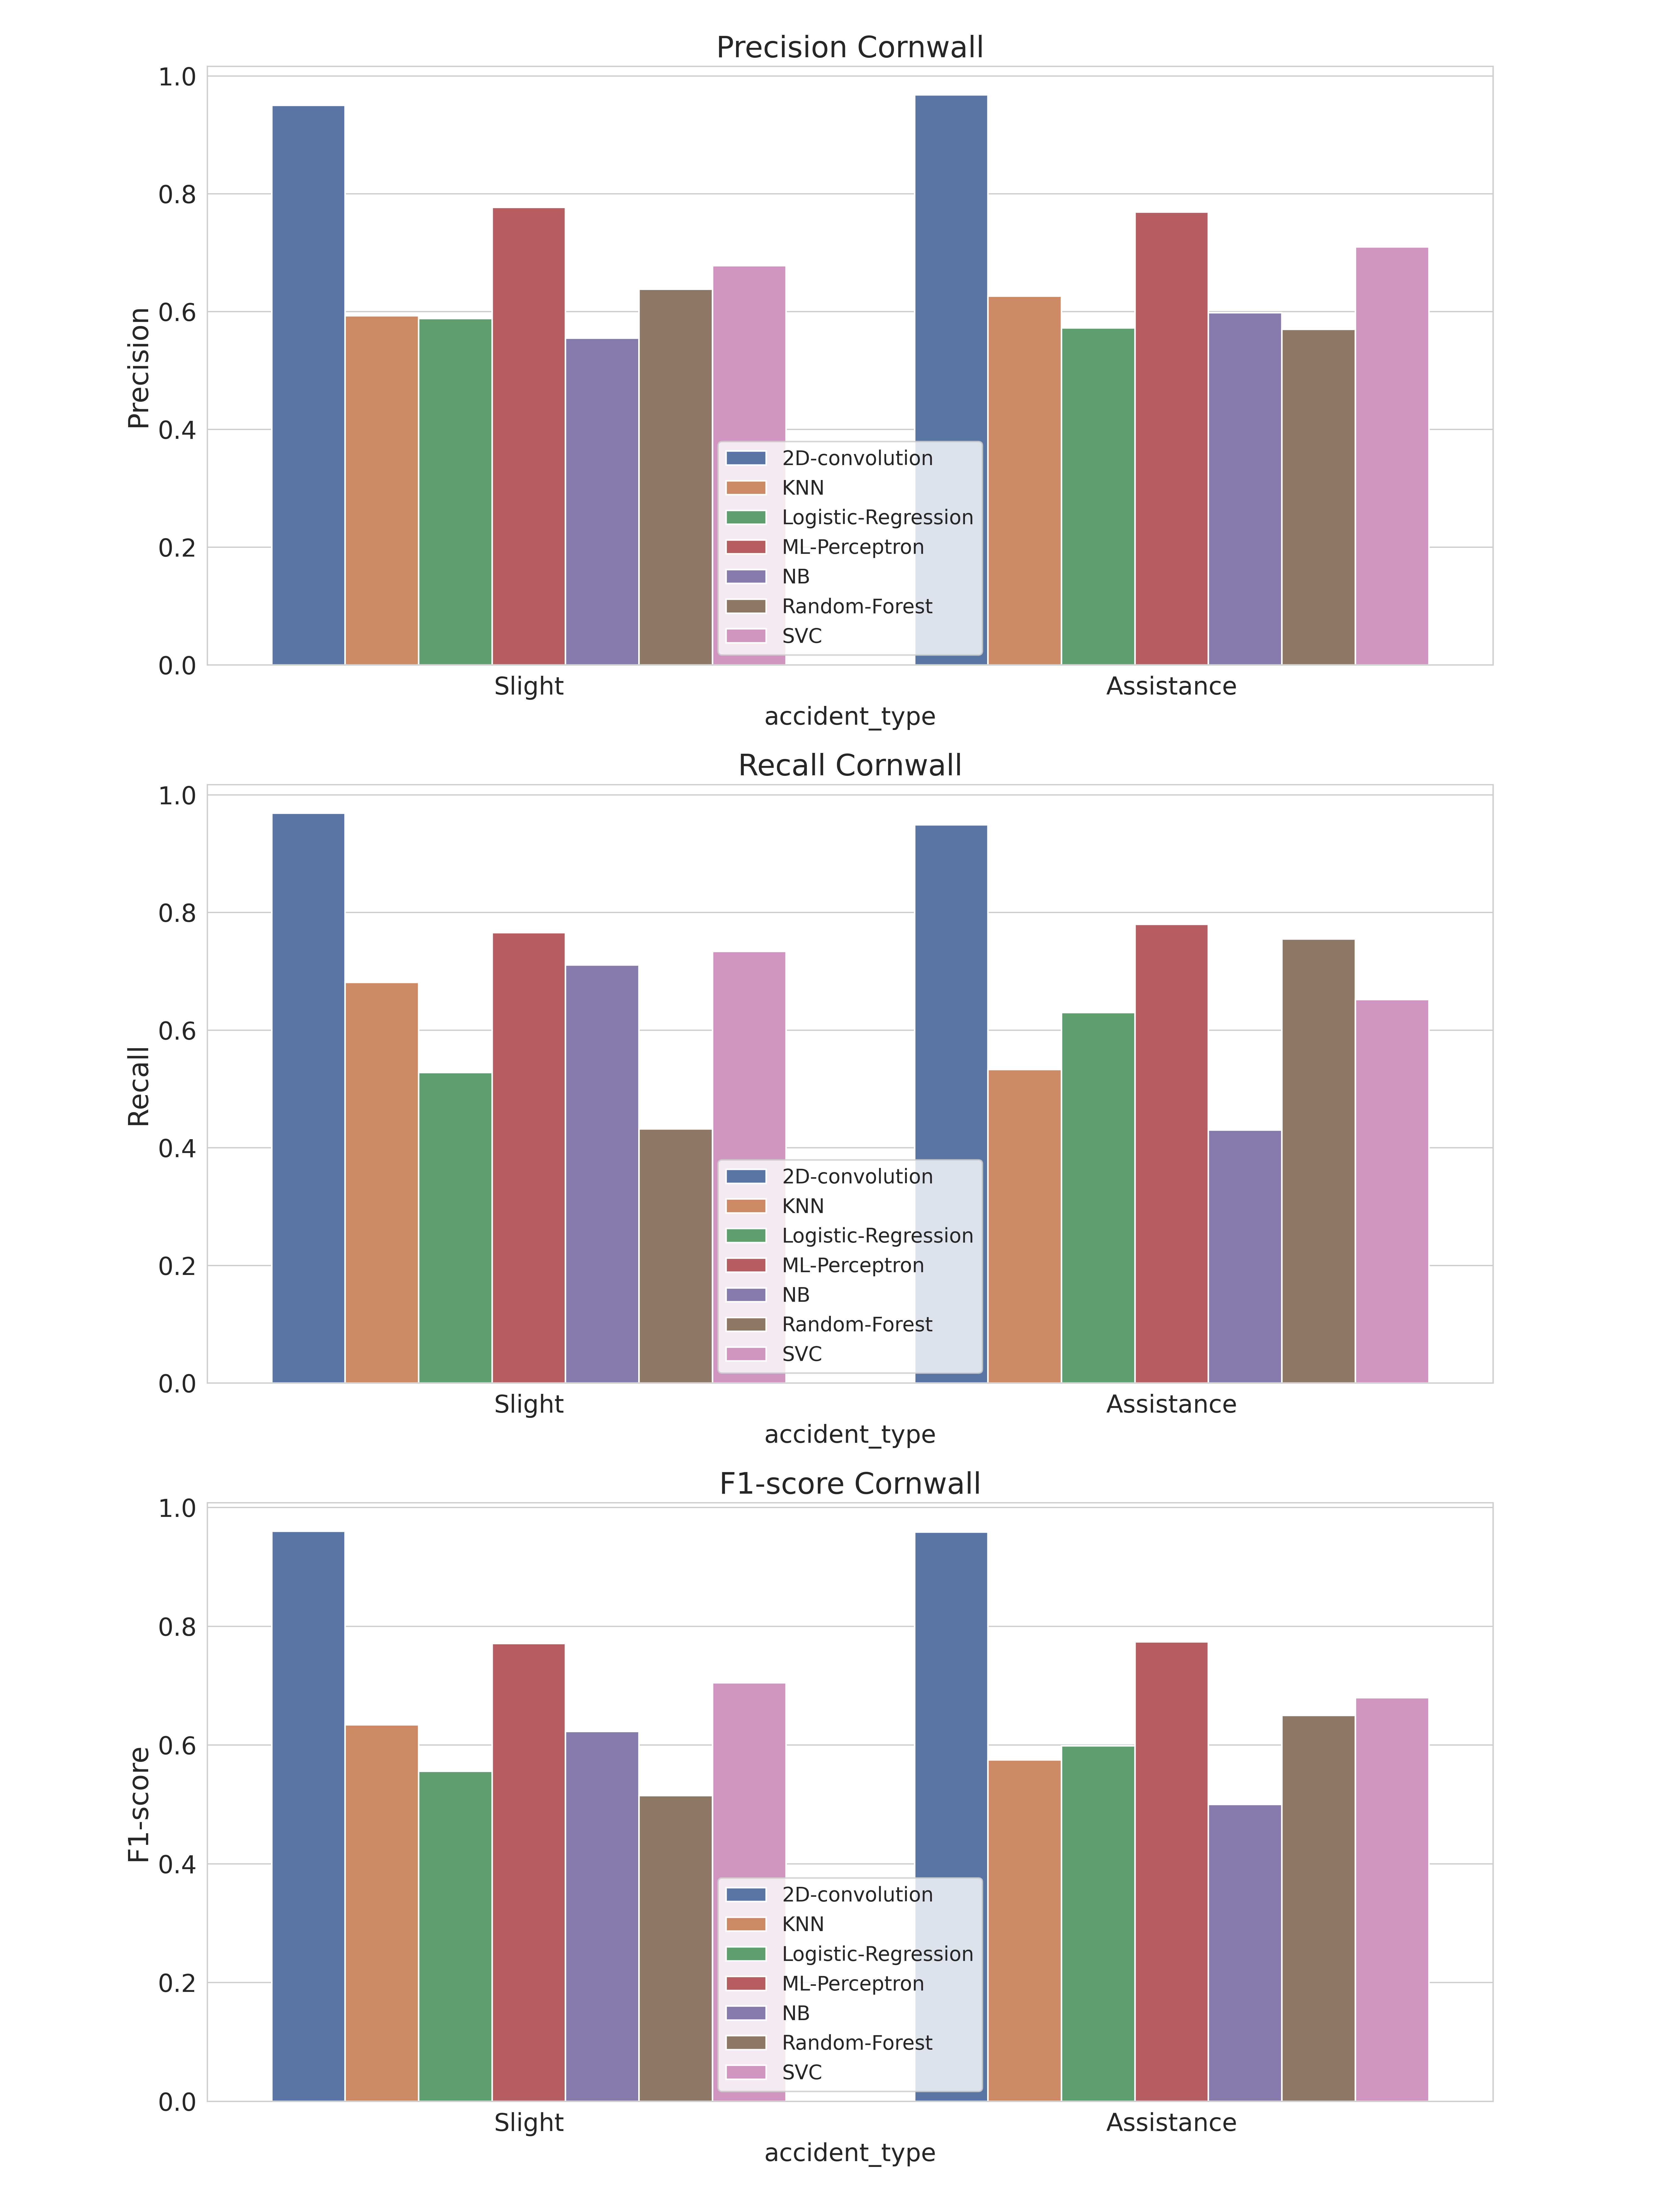

Values plotted in this chart, from the file beside it:
, accident_type, c_m, split, city, model, precision, recall, f1-score, support
Assistance, Assistance, Cornwall_2D-convolution, train, Cornwall, 2D-convolution, 0.968, 0.949, 0.959, 1776
Slight, Slight, Cornwall_2D-convolution, train, Cornwall, 2D-convolution, 0.95, 0.969, 0.96, 1776
accuracy, accuracy, Cornwall_2D-convolution, train, Cornwall, 2D-convolution, 0.959, 0.959, 0.959, 0.959
macro avg, macro avg, Cornwall_2D-convolution, train, Cornwall, 2D-convolution, 0.959, 0.959, 0.959, 3552
weighted avg, weighted avg, Cornwall_2D-convolution, train, Cornwall, 2D-convolution, 0.959, 0.959, 0.959, 3552
Assistance, Assistance, Cornwall_KNN, train, Cornwall, KNN, 0.626, 0.533, 0.575, 1776
Slight, Slight, Cornwall_KNN, train, Cornwall, KNN, 0.593, 0.681, 0.634, 1776
accuracy, accuracy, Cornwall_KNN, train, Cornwall, KNN, 0.607, 0.607, 0.607, 0.607
macro avg, macro avg, Cornwall_KNN, train, Cornwall, KNN, 0.609, 0.607, 0.605, 3552
weighted avg, weighted avg, Cornwall_KNN, train, Cornwall, KNN, 0.609, 0.607, 0.605, 3552
Assistance, Assistance, Cornwall_Logistic-Regression, train, Cornwall, Logistic-Regression, 0.572, 0.63, 0.599, 1776
Slight, Slight, Cornwall_Logistic-Regression, train, Cornwall, Logistic-Regression, 0.588, 0.528, 0.556, 1776
accuracy, accuracy, Cornwall_Logistic-Regression, train, Cornwall, Logistic-Regression, 0.579, 0.579, 0.579, 0.579
macro avg, macro avg, Cornwall_Logistic-Regression, train, Cornwall, Logistic-Regression, 0.58, 0.579, 0.578, 3552
weighted avg, weighted avg, Cornwall_Logistic-Regression, train, Cornwall, Logistic-Regression, 0.58, 0.579, 0.578, 3552
Assistance, Assistance, Cornwall_ML-Perceptron, train, Cornwall, ML-Perceptron, 0.769, 0.78, 0.774, 1776
Slight, Slight, Cornwall_ML-Perceptron, train, Cornwall, ML-Perceptron, 0.777, 0.766, 0.771, 1776
accuracy, accuracy, Cornwall_ML-Perceptron, train, Cornwall, ML-Perceptron, 0.773, 0.773, 0.773, 0.773
macro avg, macro avg, Cornwall_ML-Perceptron, train, Cornwall, ML-Perceptron, 0.773, 0.773, 0.773, 3552
weighted avg, weighted avg, Cornwall_ML-Perceptron, train, Cornwall, ML-Perceptron, 0.773, 0.773, 0.773, 3552
Assistance, Assistance, Cornwall_NB, train, Cornwall, NB, 0.598, 0.43, 0.5, 1776
Slight, Slight, Cornwall_NB, train, Cornwall, NB, 0.555, 0.711, 0.623, 1776
accuracy, accuracy, Cornwall_NB, train, Cornwall, NB, 0.57, 0.57, 0.57, 0.57
macro avg, macro avg, Cornwall_NB, train, Cornwall, NB, 0.576, 0.57, 0.562, 3552
weighted avg, weighted avg, Cornwall_NB, train, Cornwall, NB, 0.576, 0.57, 0.562, 3552
Assistance, Assistance, Cornwall_Random-Forest, train, Cornwall, Random-Forest, 0.57, 0.755, 0.65, 1776
Slight, Slight, Cornwall_Random-Forest, train, Cornwall, Random-Forest, 0.638, 0.432, 0.515, 1776
accuracy, accuracy, Cornwall_Random-Forest, train, Cornwall, Random-Forest, 0.593, 0.593, 0.593, 0.593
macro avg, macro avg, Cornwall_Random-Forest, train, Cornwall, Random-Forest, 0.604, 0.593, 0.582, 3552
weighted avg, weighted avg, Cornwall_Random-Forest, train, Cornwall, Random-Forest, 0.604, 0.593, 0.582, 3552
Assistance, Assistance, Cornwall_SVC, train, Cornwall, SVC, 0.71, 0.652, 0.68, 1776
Slight, Slight, Cornwall_SVC, train, Cornwall, SVC, 0.678, 0.734, 0.705, 1776
accuracy, accuracy, Cornwall_SVC, train, Cornwall, SVC, 0.693, 0.693, 0.693, 0.693
macro avg, macro avg, Cornwall_SVC, train, Cornwall, SVC, 0.694, 0.693, 0.693, 3552
weighted avg, weighted avg, Cornwall_SVC, train, Cornwall, SVC, 0.694, 0.693, 0.693, 3552
